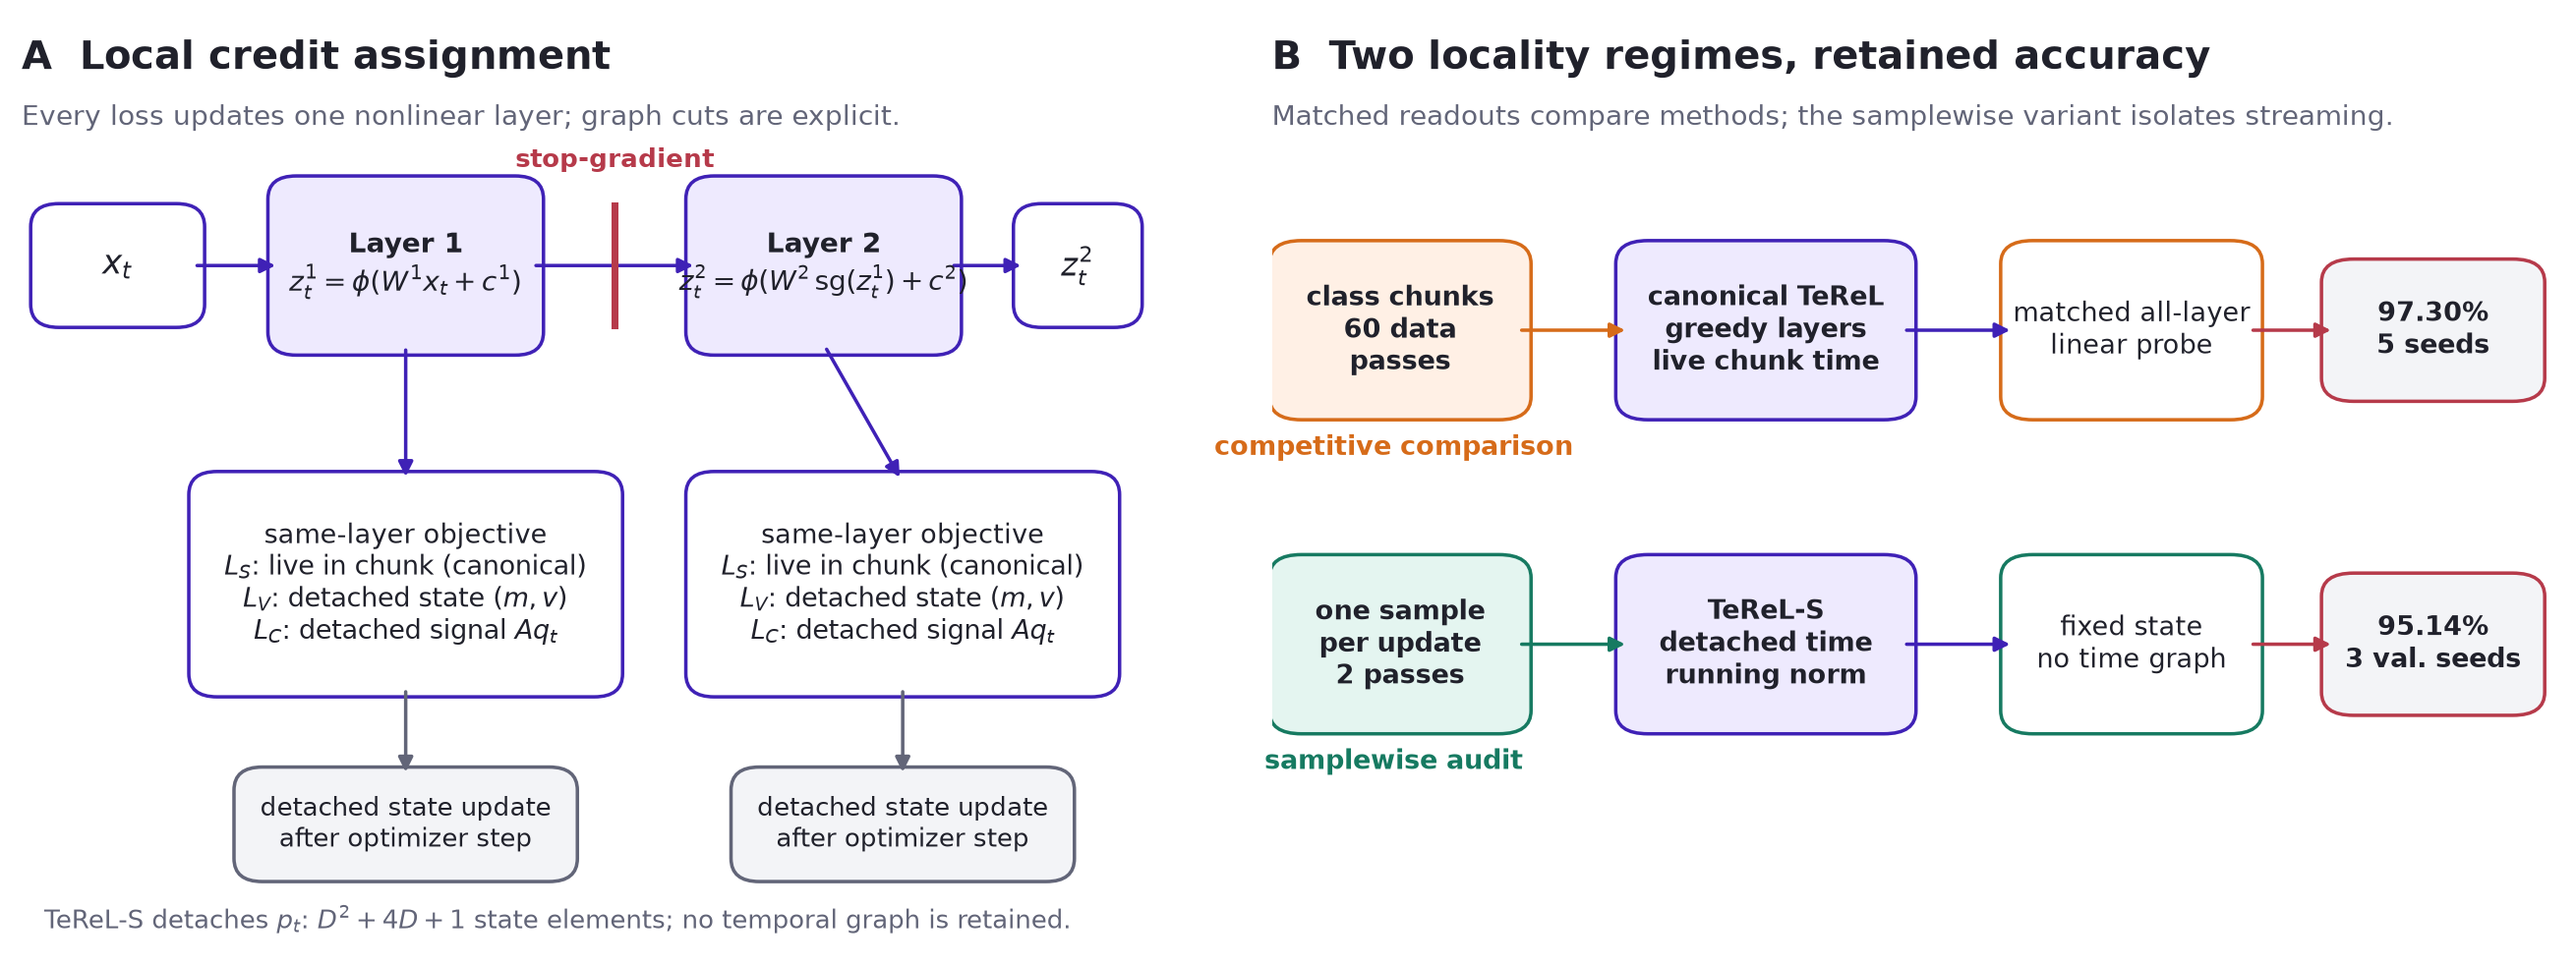

Recreate this plot in Python.
"""Render the TeReL method and evidence overview used as the lead figure."""

from pathlib import Path

import matplotlib.pyplot as plt
from matplotlib.patches import FancyArrowPatch, FancyBboxPatch


PRIMARY = "#3F21B6"
PURPLE_LIGHT = "#EEEAFE"
INK = "#20212B"
MUTED = "#626578"
ORANGE = "#D66B19"
ORANGE_LIGHT = "#FFF0E5"
GREEN = "#167A61"
GREEN_LIGHT = "#E4F5F0"
RED = "#B63A4A"
GREY = "#F3F4F7"


def box(ax, xy, width, height, text, *, face=GREY, edge=INK, size=9, weight="normal"):
    patch = FancyBboxPatch(
        xy,
        width,
        height,
        boxstyle="round,pad=0.012,rounding_size=0.025",
        linewidth=1.15,
        facecolor=face,
        edgecolor=edge,
    )
    ax.add_patch(patch)
    ax.text(
        xy[0] + width / 2,
        xy[1] + height / 2,
        text,
        ha="center",
        va="center",
        fontsize=size,
        color=INK,
        weight=weight,
    )
    return patch


def arrow(ax, start, end, *, color=INK, width=1.15, style="-|>", connection="arc3"):
    patch = FancyArrowPatch(
        start,
        end,
        arrowstyle=style,
        mutation_scale=10,
        linewidth=width,
        color=color,
        connectionstyle=connection,
        shrinkA=2,
        shrinkB=2,
    )
    ax.add_patch(patch)
    return patch


fig, axes = plt.subplots(1, 2, figsize=(12.2, 4.8), gridspec_kw={"width_ratios": [1.03, 1.17]})
fig.patch.set_facecolor("white")

# Panel A: exact mechanism.
ax = axes[0]
ax.set_xlim(0, 1)
ax.set_ylim(0, 1)
ax.axis("off")
ax.text(0.0, 0.98, "A  Local credit assignment", fontsize=13, weight="bold", color=INK, va="top")
ax.text(
    0.0,
    0.91,
    "Every loss updates one nonlinear layer; graph cuts are explicit.",
    fontsize=9.2,
    color=MUTED,
    va="top",
)

box(ax, (0.02, 0.68), 0.13, 0.11, "$x_t$", face="white", edge=PRIMARY, size=11, weight="bold")
box(ax, (0.23, 0.65), 0.22, 0.17, "Layer 1\n$z_t^1=\\phi(W^1x_t+c^1)$", face=PURPLE_LIGHT, edge=PRIMARY, size=9.2, weight="bold")
box(ax, (0.60, 0.65), 0.22, 0.17, "Layer 2\n$z_t^2=\\phi(W^2\\,\\mathrm{sg}(z_t^1)+c^2)$", face=PURPLE_LIGHT, edge=PRIMARY, size=9.0, weight="bold")
box(ax, (0.89, 0.68), 0.09, 0.11, "$z_t^2$", face="white", edge=PRIMARY, size=10.5, weight="bold")
arrow(ax, (0.15, 0.735), (0.23, 0.735), color=PRIMARY)
arrow(ax, (0.45, 0.735), (0.60, 0.735), color=PRIMARY)
arrow(ax, (0.82, 0.735), (0.89, 0.735), color=PRIMARY)
ax.plot([0.525, 0.525], [0.67, 0.80], color=RED, linewidth=2.3)
ax.text(0.525, 0.835, "stop-gradient", ha="center", va="bottom", color=RED, fontsize=8.5, weight="bold")

box(
    ax,
    (0.16, 0.28),
    0.36,
    0.22,
    "same-layer objective\n$L_S$: live in chunk (canonical)\n$L_V$: detached state $(m,v)$\n$L_C$: detached signal $Aq_t$",
    face="white",
    edge=PRIMARY,
    size=8.7,
)
box(
    ax,
    (0.60, 0.28),
    0.36,
    0.22,
    "same-layer objective\n$L_S$: live in chunk (canonical)\n$L_V$: detached state $(m,v)$\n$L_C$: detached signal $Aq_t$",
    face="white",
    edge=PRIMARY,
    size=8.7,
)
arrow(ax, (0.34, 0.65), (0.34, 0.50), color=PRIMARY)
arrow(ax, (0.71, 0.65), (0.78, 0.50), color=PRIMARY)

box(ax, (0.20, 0.08), 0.28, 0.10, "detached state update\nafter optimizer step", face=GREY, edge=MUTED, size=8.5)
box(ax, (0.64, 0.08), 0.28, 0.10, "detached state update\nafter optimizer step", face=GREY, edge=MUTED, size=8.5)
arrow(ax, (0.34, 0.28), (0.34, 0.18), color=MUTED, style="-|>")
arrow(ax, (0.78, 0.28), (0.78, 0.18), color=MUTED, style="-|>")
ax.text(
    0.02,
    0.01,
    "TeReL-S detaches $p_t$: $D^2+4D+1$ state elements; no temporal graph is retained.",
    fontsize=8.5,
    color=MUTED,
    va="bottom",
)

# Panel B: evidence roles.
ax = axes[1]
ax.set_xlim(0, 1)
ax.set_ylim(0, 1)
ax.axis("off")
ax.text(0.0, 0.98, "B  Two locality regimes, retained accuracy", fontsize=13, weight="bold", color=INK, va="top")
ax.text(
    0.0,
    0.91,
    "Matched readouts compare methods; the samplewise variant isolates streaming.",
    fontsize=9.2,
    color=MUTED,
    va="top",
)

box(ax, (0.01, 0.58), 0.18, 0.17, "class chunks\n60 data\npasses", face=ORANGE_LIGHT, edge=ORANGE, size=8.8, weight="bold")
box(ax, (0.28, 0.58), 0.21, 0.17, "canonical TeReL\ngreedy layers\nlive chunk time", face=PURPLE_LIGHT, edge=PRIMARY, size=8.8, weight="bold")
box(ax, (0.58, 0.58), 0.18, 0.17, "matched all-layer\nlinear probe", face="white", edge=ORANGE, size=8.8)
box(ax, (0.83, 0.60), 0.15, 0.13, "97.30%\n5 seeds", face=GREY, edge=RED, size=8.8, weight="bold")
arrow(ax, (0.19, 0.665), (0.28, 0.665), color=ORANGE)
arrow(ax, (0.49, 0.665), (0.58, 0.665), color=PRIMARY)
arrow(ax, (0.76, 0.665), (0.83, 0.665), color=RED)
ax.text(0.095, 0.53, "competitive comparison", ha="center", color=ORANGE, fontsize=8.7, weight="bold")

box(ax, (0.01, 0.24), 0.18, 0.17, "one sample\nper update\n2 passes", face=GREEN_LIGHT, edge=GREEN, size=8.8, weight="bold")
box(ax, (0.28, 0.24), 0.21, 0.17, "TeReL-S\ndetached time\nrunning norm", face=PURPLE_LIGHT, edge=PRIMARY, size=8.8, weight="bold")
box(ax, (0.58, 0.24), 0.18, 0.17, "fixed state\nno time graph", face="white", edge=GREEN, size=8.8)
box(ax, (0.83, 0.26), 0.15, 0.13, "95.14%\n3 val. seeds", face=GREY, edge=RED, size=8.8, weight="bold")
arrow(ax, (0.19, 0.325), (0.28, 0.325), color=GREEN)
arrow(ax, (0.49, 0.325), (0.58, 0.325), color=PRIMARY)
arrow(ax, (0.76, 0.325), (0.83, 0.325), color=RED)
ax.text(0.095, 0.19, "samplewise audit", ha="center", color=GREEN, fontsize=8.7, weight="bold")

plt.subplots_adjust(left=0.025, right=0.985, top=0.965, bottom=0.075, wspace=0.10)

source_directory = Path(__file__).resolve().parent
fig.savefig(
    source_directory / "terel-method-overview.pdf",
    bbox_inches="tight",
    metadata={"CreationDate": None, "ModDate": None},
)
fig.savefig(
    source_directory / "terel-method-overview.png",
    dpi=220,
    bbox_inches="tight",
)
plt.close(fig)
